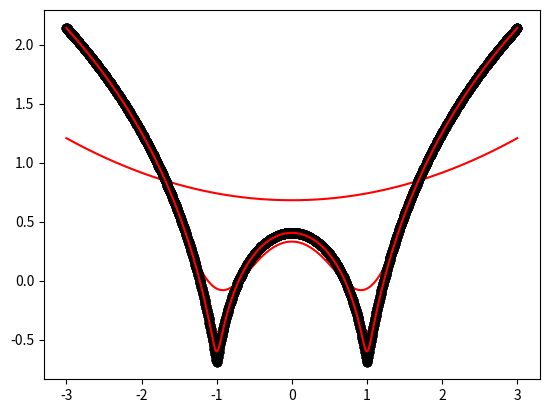

Recreate this plot in Python.
import numpy as np
import matplotlib.pyplot as plt
def local_regression(x0, X, Y, tau):
    x0 = [1, x0] # add bias term
    X = [[1, i] for i in X]#add one to loss of information
    X = np.asarray(X)
    xw = (X.T) * np.exp(np.sum((X - x0) ** 2, axis=1) / (-2 * tau))
    beta = np.linalg.pinv(xw @ X) @ xw @ Y @ x0
    return beta
def draw(tau):
# prediction through regression
    prediction = [local_regression(x0, X, Y, tau) for x0 in domain]
    plt.plot(X, Y, 'o', color='black')
    plt.plot(domain, prediction, color='red')
    plt.show()
# generate dataset
X = np.linspace(-3, 3, num=1000)
domain = X
Y = np.log(np.abs(X ** 2 - 1) + .5)
# Plotting the curves with different tau
draw(10)
draw(0.1)
draw(0.01)
draw(0.001)
